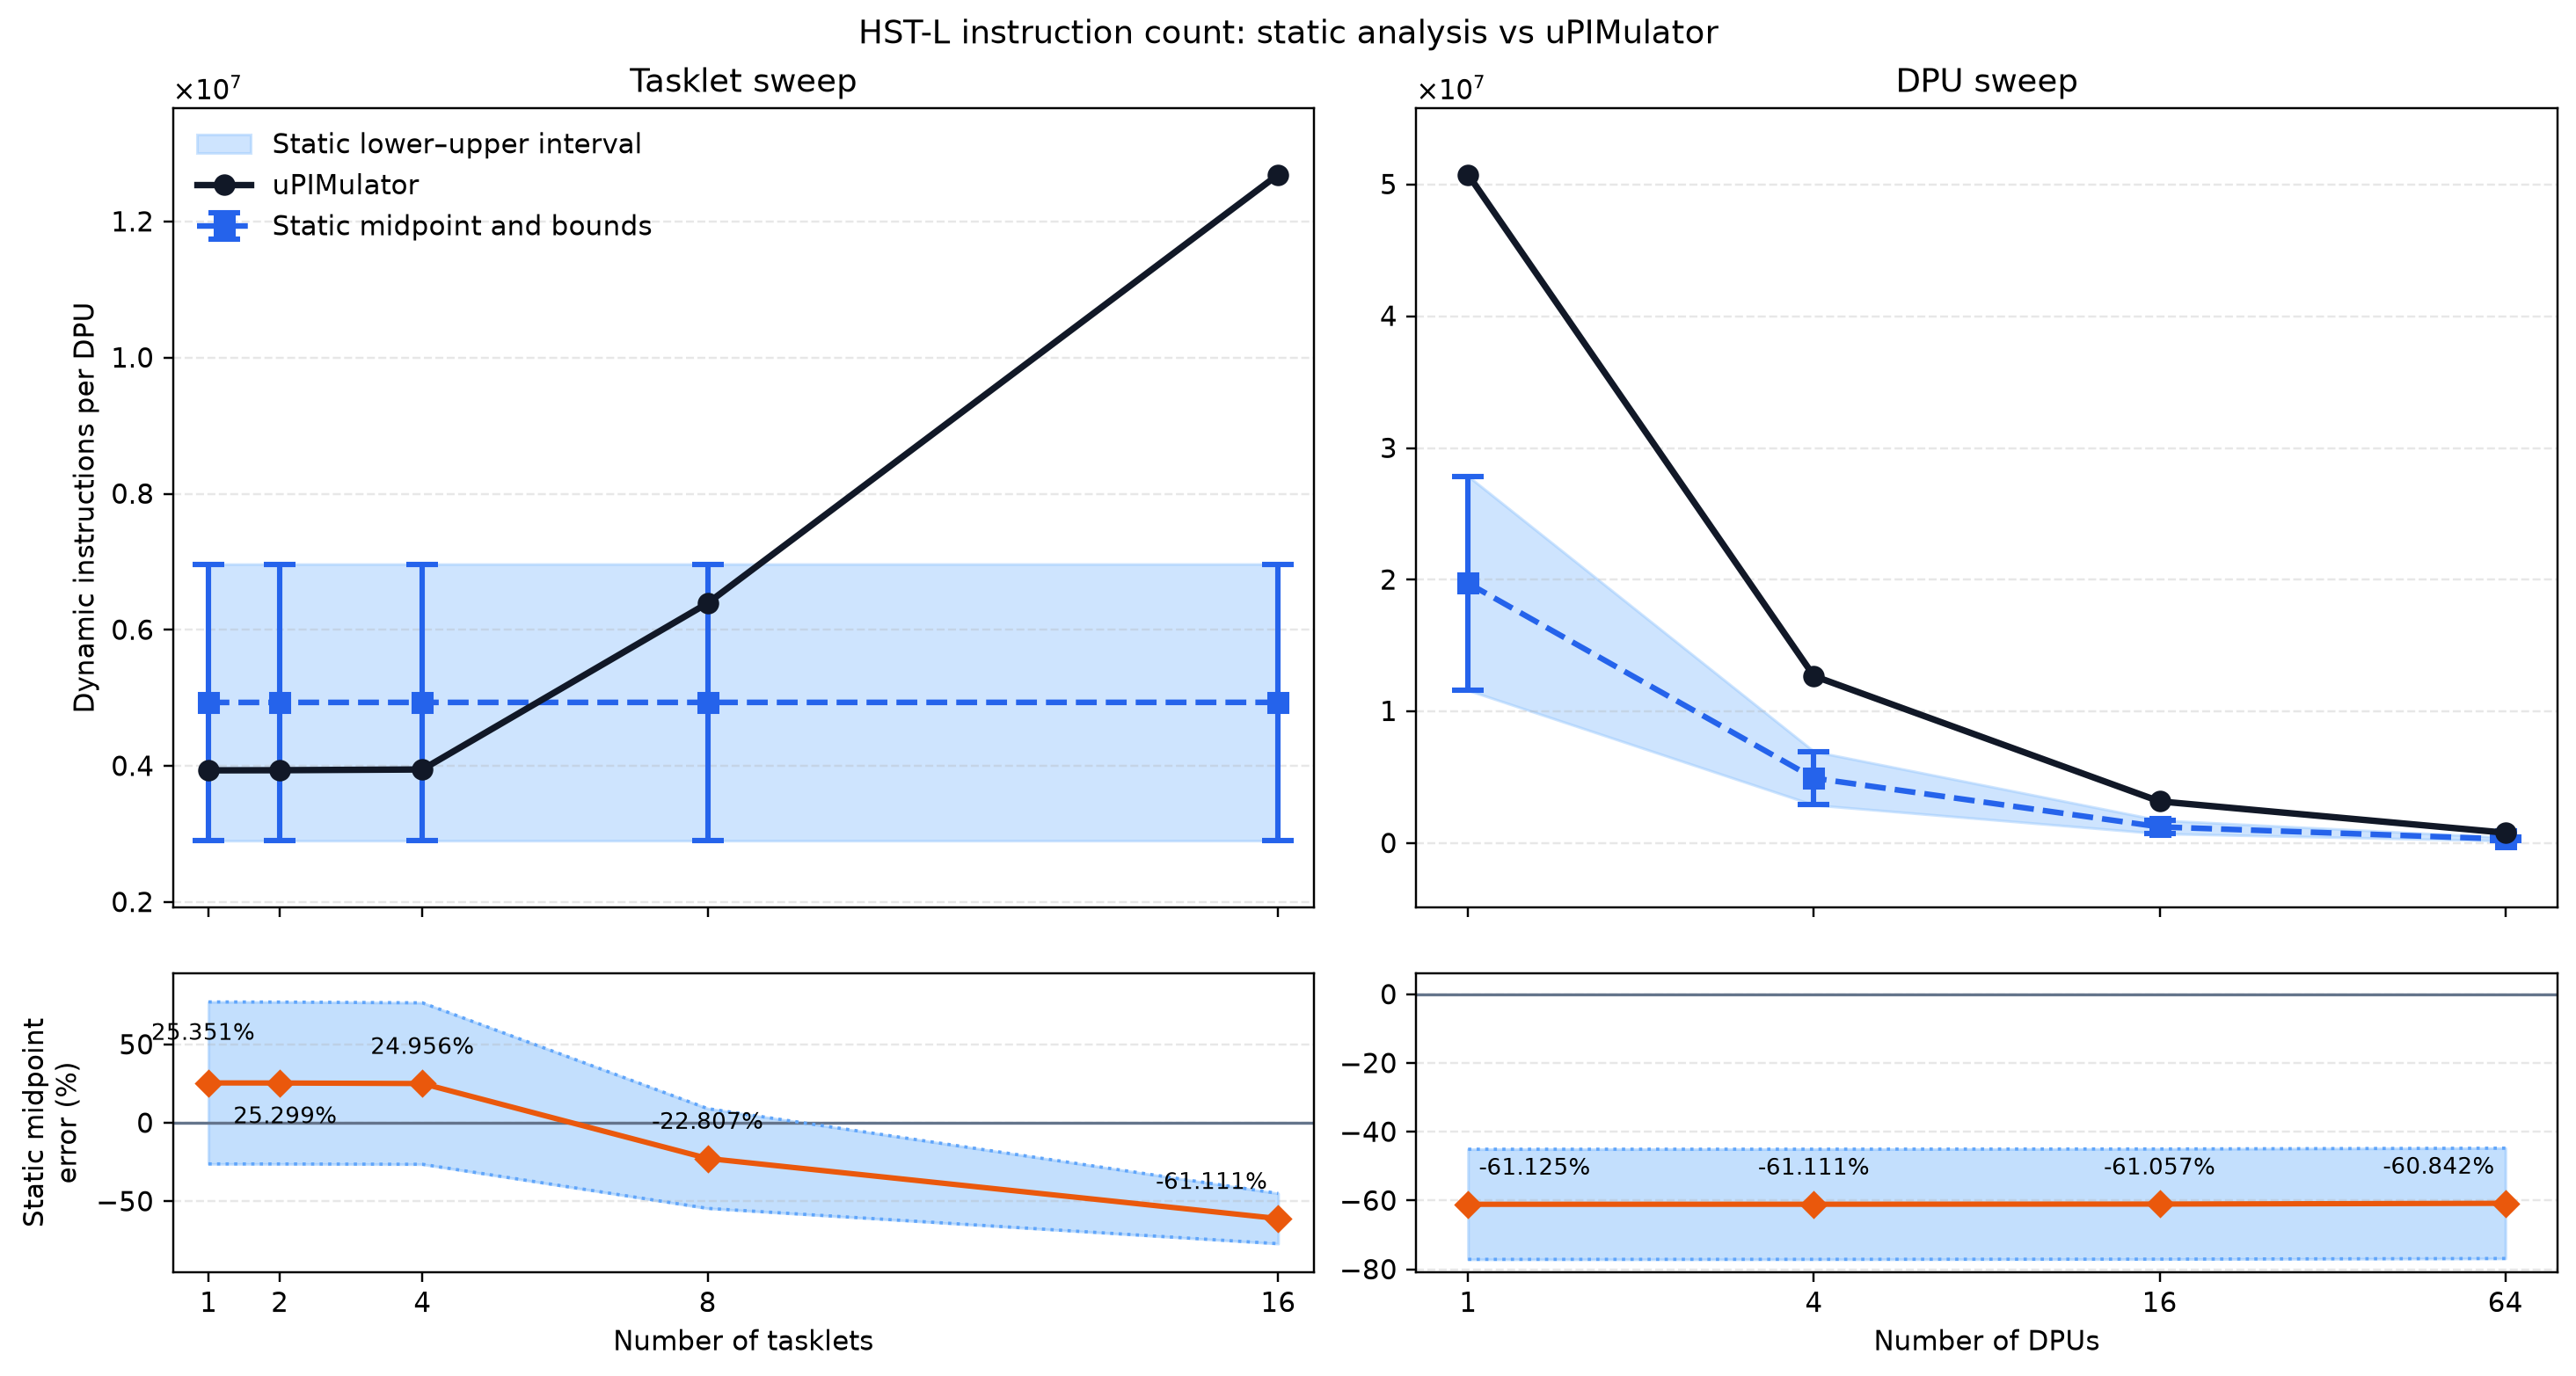

The table this chart was drawn from, first rows:
experiment, num_dpus, num_tasklets, static_instructions_lower, static_instructions_midpoint, static_instructions_upper, simulator_instructions, static_midpoint_minus_simulator, static_midpoint_error_percent, simulator_within_static_interval, unexpanded_callees, simulator_source
tasklet_sweep, 1, 1, 2901573, 4933722, 6965870, 3935923, 997798, 25.35, True, __atomic_acquire_retry;barrier_wait, aggregated_summary
tasklet_sweep, 1, 2, 2902134, 4934285, 6966436, 3938006, 996279, 25.3, True, __atomic_acquire_retry;barrier_wait, aggregated_summary
tasklet_sweep, 1, 4, 2902236, 4934397, 6966558, 3948903, 985494, 24.96, True, __atomic_acquire_retry;barrier_wait, aggregated_summary
tasklet_sweep, 1, 8, 2902440, 4934621, 6966802, 6392593, -1457972, -22.81, True, __atomic_acquire_retry;barrier_wait, aggregated_summary
tasklet_sweep, 1, 16, 2902848, 4935069, 6967290, 12690206, -7755137, -61.11, False, __atomic_acquire_retry;barrier_wait, aggregated_summary
dpu_sweep, 1, 16, 11605824, 19734429, 27863034, 50763379, -31028950, -61.12, False, __atomic_acquire_retry;barrier_wait, aggregated_summary
dpu_sweep, 4, 16, 2902848, 4935069, 6967290, 12690008, -7754939, -61.11, False, __atomic_acquire_retry;barrier_wait, aggregated_summary
dpu_sweep, 16, 16, 727104, 1235229, 1743354, 3171849, -1936620, -61.06, False, __atomic_acquire_retry;barrier_wait, aggregated_summary
dpu_sweep, 64, 16, 183168, 310269, 437370, 792361, -482092, -60.84, False, __atomic_acquire_retry;barrier_wait, aggregated_summary
